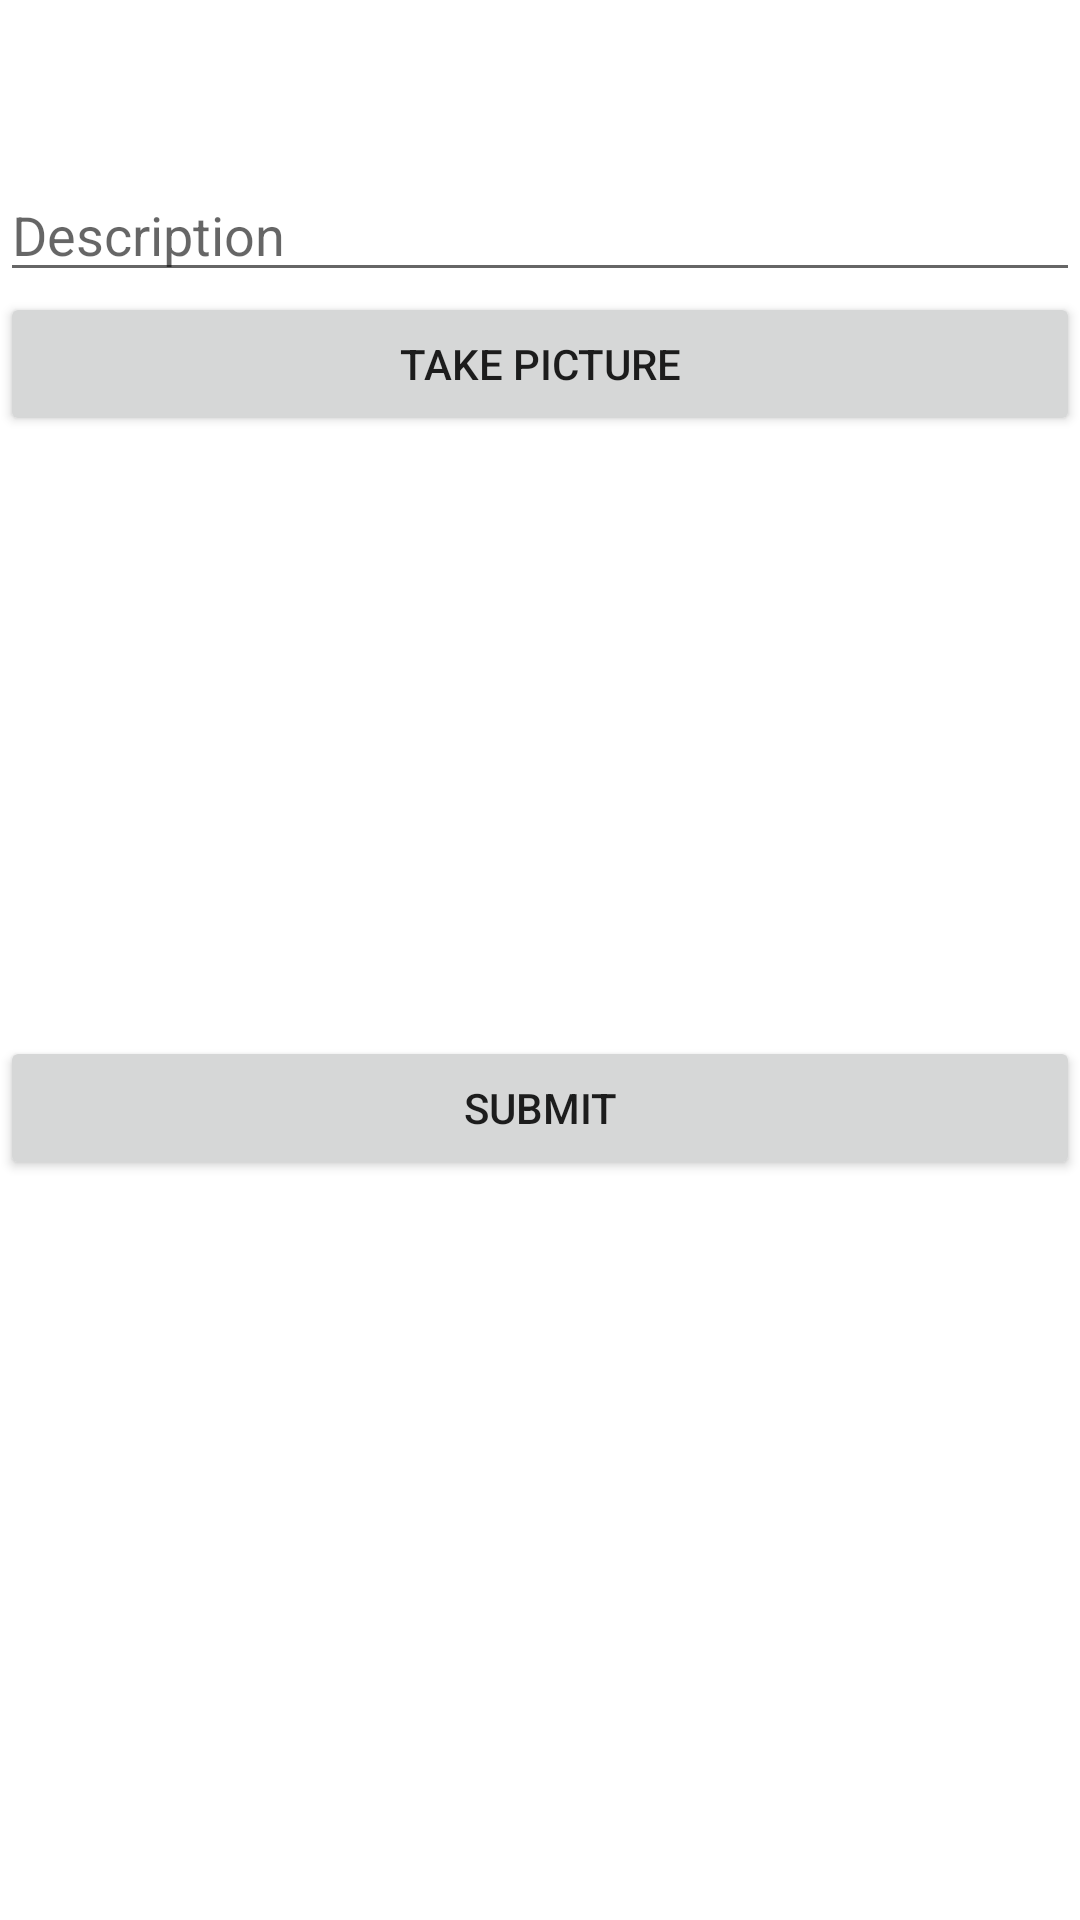

Android layout source for this screen:
<!-- AndroidManifest.xml: application theme Theme.InstaSocial -->
<!-- res/layout/fragment_compose.xml -->
<?xml version="1.0" encoding="utf-8"?>
<LinearLayout xmlns:android="http://schemas.android.com/apk/res/android"
    xmlns:tools="http://schemas.android.com/tools"
    android:layout_width="match_parent"
    android:layout_height="match_parent"
    android:orientation="vertical"
    tools:context=".fragment.ComposeFragment">

    <EditText
        android:id="@+id/description"
        android:layout_marginTop="56dp"
        android:layout_width="match_parent"
        android:layout_height="wrap_content"
        android:ems="10"
        android:hint="Description"
        />
    <Button
        android:id="@+id/btnTakePicture"
        android:layout_width="match_parent"
        android:layout_height="wrap_content"
        android:text="Take Picture"
        />
    <ImageView
        android:id="@+id/postImage"
        android:layout_width="match_parent"
        android:layout_height="200dp"
        tools:srcCompat="@tools:sample/avatars"/>
    <Button
        android:id="@+id/btnSubmit"
        android:layout_width="match_parent"
        android:layout_height="wrap_content"
        android:text="Submit"/>

</LinearLayout>
<!-- resources referenced by this layout -->
<resources>
  <style name="Theme.InstaSocial" parent="Theme.MaterialComponents.DayNight.NoActionBar">
          
          <item name="colorPrimary">@color/purple_500</item>
          <item name="colorPrimaryVariant">@color/purple_700</item>
          <item name="colorOnPrimary">@color/white</item>
          
          <item name="colorSecondary">@color/teal_200</item>
          <item name="colorSecondaryVariant">@color/teal_700</item>
          <item name="colorOnSecondary">@color/black</item>
          
          <item name="android:statusBarColor" tools:targetApi="l">?attr/colorPrimaryVariant</item>
          
      </style>
  <!-- not gathered from this repository: default colours our renderer supplied (Android Studio template values) -->
  <color name="purple_500">#FF6200EE</color>
  <color name="purple_700">#FF3700B3</color>
  <color name="teal_200">#FF03DAC5</color>
  <color name="teal_700">#FF018786</color>
  <color name="black">#FF000000</color>
  <color name="white">#FFFFFFFF</color>
</resources>
